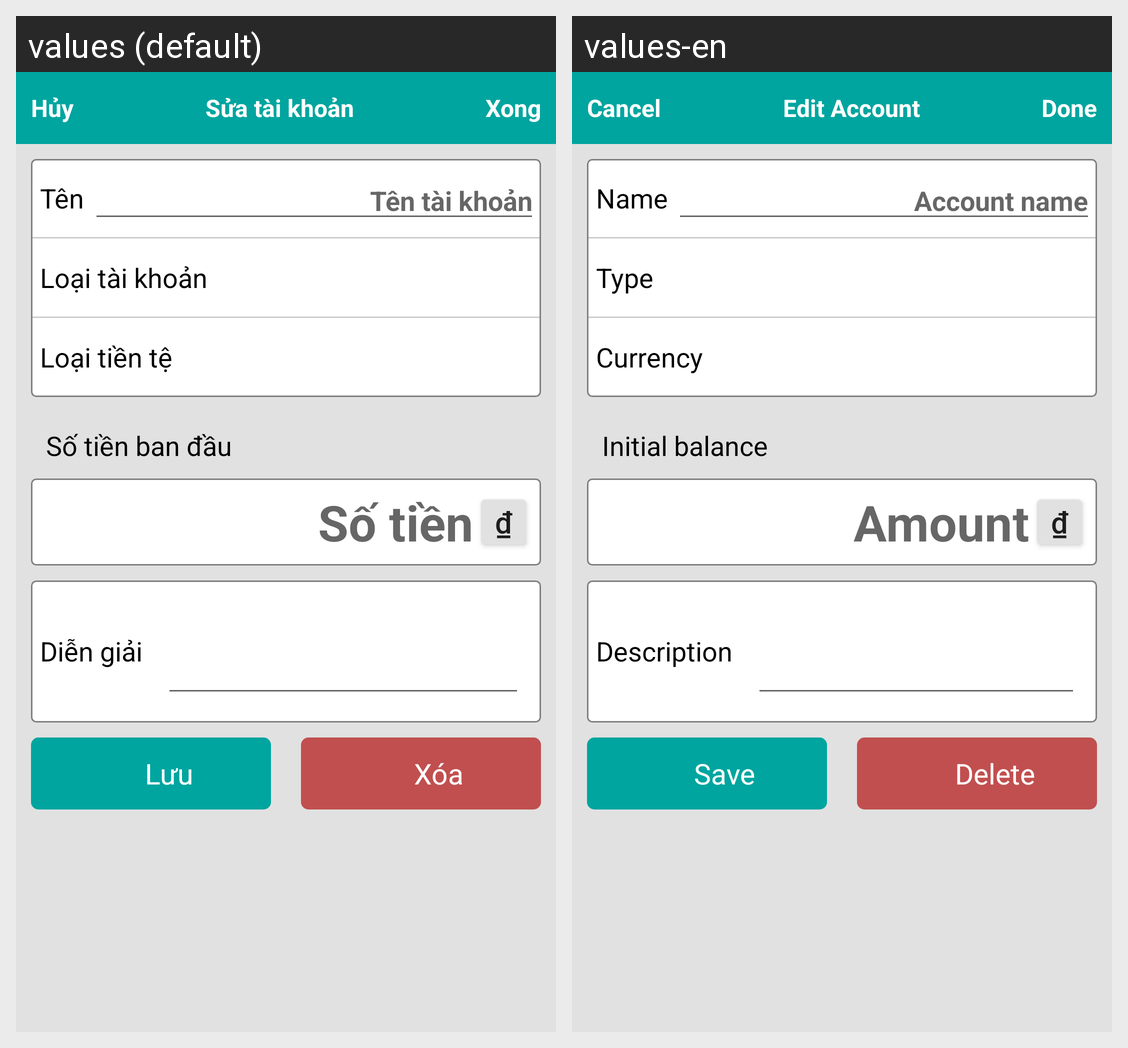

Here is an Android app screen in its default locale and in the app's own translations. Write out the translated-string differences for the strings that appear on this screen.
Android screen res/layout/account_edit.xml rendered under 2 locales, left to right: values (default), values-en. Device: Nexus 5 (rendered at 1080×1920; each locale shown at half size, 540×960, under a caption strip naming it); theme Theme.AppCompat.Light.NoActionBar.
Strings drawn on this screen, with the default value and each locale's value (text and hints the layout hard-codes, and strings that could not be matched under every locale, appear in the picture but are not listed):

cancel
  values: Hủy
  values-en: Cancel

done
  values: Xong
  values-en: Done

editAccount
  values: Sửa tài khoản
  values-en: Edit Account

name
  values: Tên
  values-en: Name

accountName
  values: Tên tài khoản
  values-en: Account name

accountType
  values: Loại tài khoản
  values-en: Type

moneyType
  values: Loại tiền tệ
  values-en: Currency

soTienBanDau
  values: Số tiền ban đầu
  values-en: Initial balance

money
  values: ₫
  values-en: ₫

Amount
  values: Số tiền
  values-en: Amount

description
  values: Diễn giải
  values-en: Description

Save
  values: Lưu
  values-en: Save

Delete
  values: Xóa
  values-en: Delete
